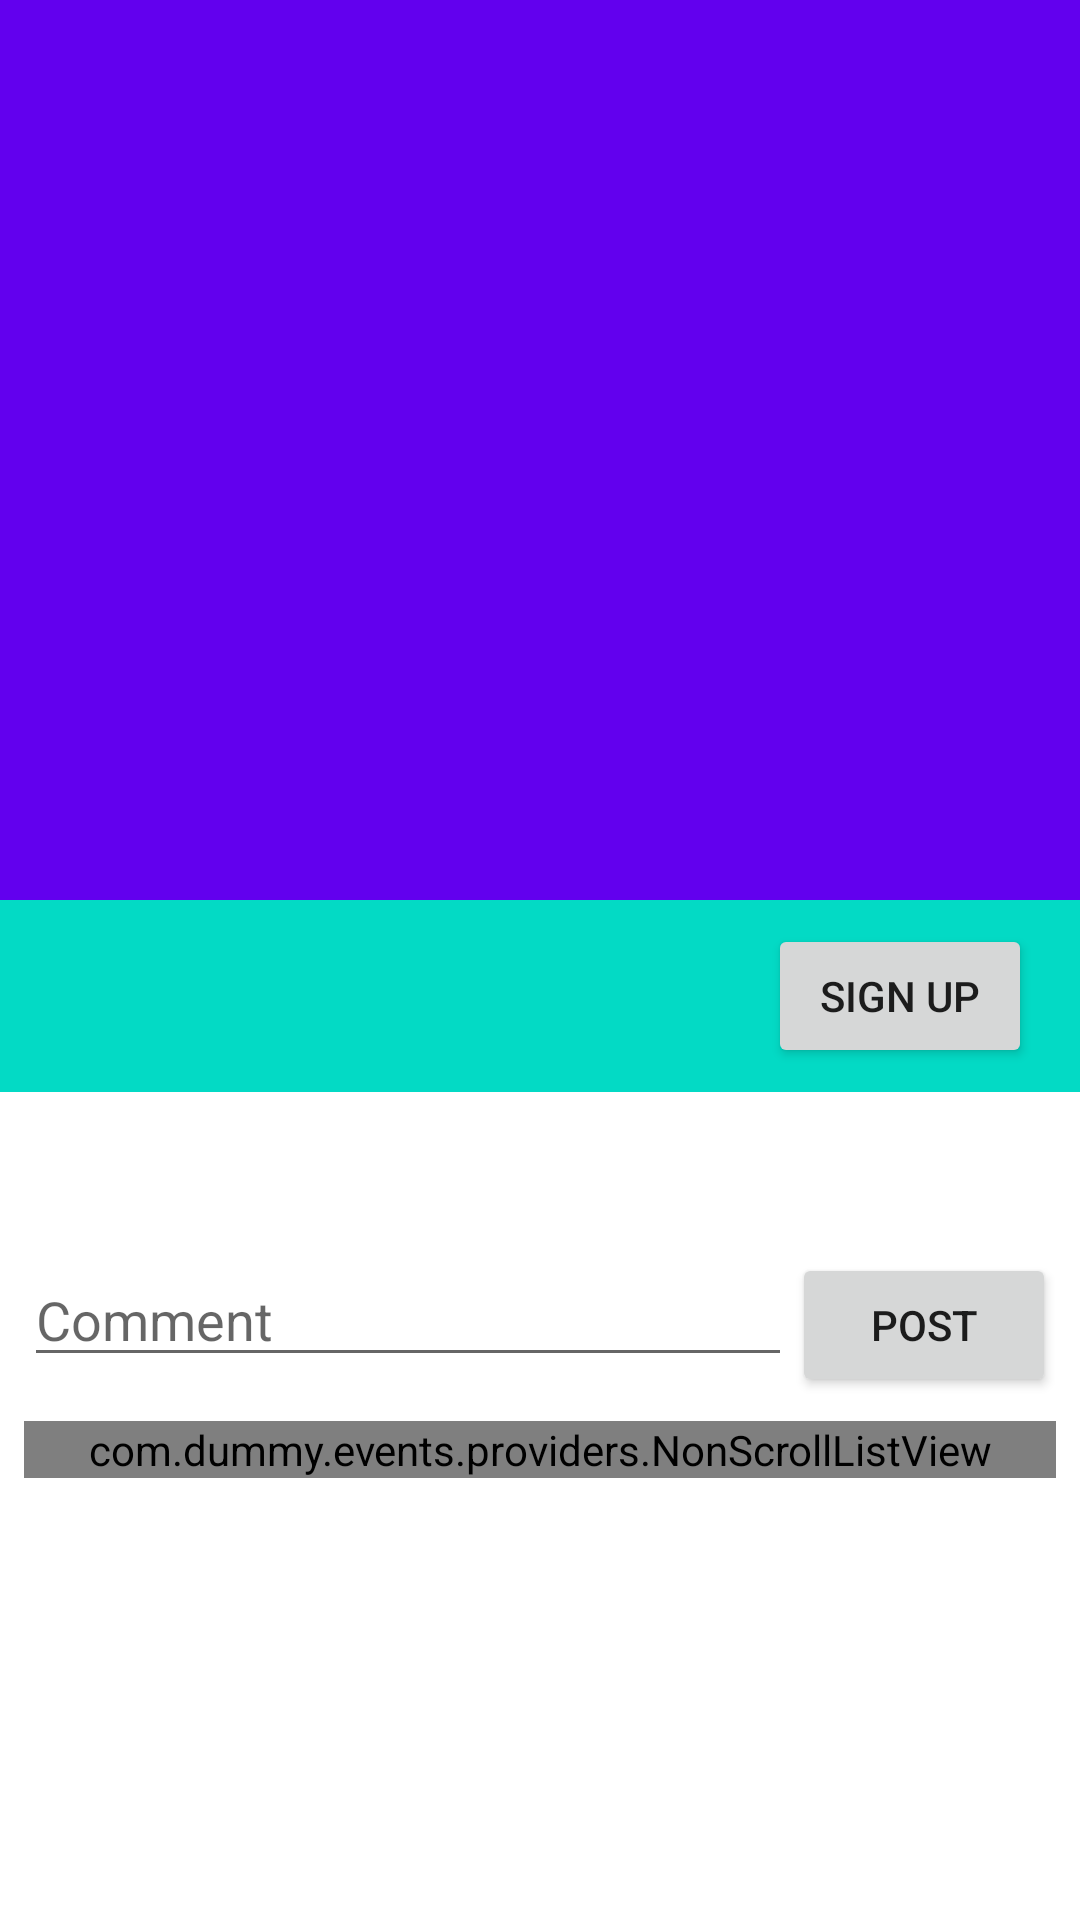

Here is an Android app screen rendered from its layout file. Give the layout XML and the strings, colors and styles it references.
<!-- AndroidManifest.xml: application theme AppTheme -->
<!-- res/layout/activity_individual_event.xml -->
<?xml version="1.0" encoding="utf-8"?>
<android.support.design.widget.CoordinatorLayout xmlns:android="http://schemas.android.com/apk/res/android"
    xmlns:app="http://schemas.android.com/apk/res-auto"
    xmlns:tools="http://schemas.android.com/tools"
    android:layout_width="match_parent"
    android:layout_height="match_parent"
    android:fitsSystemWindows="true"
    tools:context="com.dummy.events.activities.IndividualEvent">

    <android.support.design.widget.AppBarLayout
        android:id="@+id/app_bar"
        android:layout_width="match_parent"
        android:layout_height="300dp"
        android:fitsSystemWindows="true"
        android:theme="@style/AppTheme.AppBarOverlay">

        <android.support.design.widget.CollapsingToolbarLayout
            android:id="@+id/toolbar_layout"
            android:layout_width="match_parent"
            android:layout_height="match_parent"
            android:fitsSystemWindows="true"
            app:contentScrim="?attr/colorPrimary"
            app:layout_scrollFlags="scroll|exitUntilCollapsed">

            <ImageView
                android:id="@+id/image"
                android:fitsSystemWindows="true"
                android:layout_width="match_parent"
                android:layout_height="match_parent"
                android:scaleType="centerCrop" />

            <android.support.v7.widget.Toolbar
                android:id="@+id/toolbar"
                android:layout_width="match_parent"
                android:layout_height="?attr/actionBarSize"
                app:layout_collapseMode="pin"
                app:popupTheme="@style/AppTheme.PopupOverlay" />

        </android.support.design.widget.CollapsingToolbarLayout>
    </android.support.design.widget.AppBarLayout>

    <include layout="@layout/content_individual_event" />

</android.support.design.widget.CoordinatorLayout>
<!-- res/layout/content_individual_event.xml (included above) -->
<?xml version="1.0" encoding="utf-8"?>
<android.support.v4.widget.NestedScrollView xmlns:android="http://schemas.android.com/apk/res/android"
    xmlns:app="http://schemas.android.com/apk/res-auto"
    xmlns:tools="http://schemas.android.com/tools"
    android:layout_width="match_parent"
    android:layout_height="match_parent"
    app:layout_behavior="@string/appbar_scrolling_view_behavior"
    tools:context="com.dummy.events.activities.IndividualEvent"
    tools:showIn="@layout/activity_individual_event">

    <LinearLayout
        android:layout_width="match_parent"
        android:layout_height="match_parent"
        android:orientation="vertical">

        <RelativeLayout
            android:layout_width="match_parent"
            android:layout_height="64dp"
            android:background="@color/colorAccent">

            <TextView
                android:textSize="18sp"
                android:id="@+id/eventCategory"
                android:layout_width="240dp"
                android:layout_height="wrap_content"
                android:layout_centerVertical="true"
                android:layout_marginLeft="16dp" />

            <Button
                android:id="@+id/signUp"
                android:layout_width="wrap_content"
                android:layout_height="48dp"
                android:layout_alignParentRight="true"
                android:layout_centerVertical="true"
                android:layout_marginRight="16dp"
                android:text="Sign Up" />

            <TextView
                android:id="@+id/signedUp"
                android:layout_width="wrap_content"
                android:layout_height="wrap_content"
                android:layout_alignParentRight="true"
                android:layout_centerVertical="true"
                android:layout_marginRight="16dp"
                android:text="Signed Up"
                android:visibility="gone" />
        </RelativeLayout>

        <TextView
            android:id="@+id/description"
            android:textSize="16sp"
            android:layout_width="wrap_content"
            android:layout_height="wrap_content"
            android:layout_marginLeft="16dp"
            android:layout_marginRight="8dp"
            android:layout_marginTop="16dp" />

        <LinearLayout
            android:layout_marginTop="16dp"
            android:layout_width="match_parent"
            android:layout_height="wrap_content">

            <EditText
                android:id="@+id/newComment"
                android:layout_weight="5"
                android:layout_marginLeft="8dp"
                android:hint="Comment"
                android:layout_width="wrap_content"
                android:layout_height="wrap_content" />

            <Button
                android:id="@+id/postComment"
                android:layout_marginRight="8dp"
                android:text="Post"
                android:layout_width="wrap_content"
                android:layout_height="wrap_content" />

        </LinearLayout>


        <com.dummy.events.providers.NonScrollListView
            android:id="@+id/list"
            android:layout_margin="8dp"
            android:layout_width="match_parent"
            android:layout_height="wrap_content"></com.dummy.events.providers.NonScrollListView>

    </LinearLayout>

</android.support.v4.widget.NestedScrollView>
<!-- resources referenced by this layout -->
<resources>

  <!-- not gathered from this repository: default colours our renderer supplied (Android Studio template values) -->
  <color name="colorAccent">#FF03DAC5</color>
</resources>
